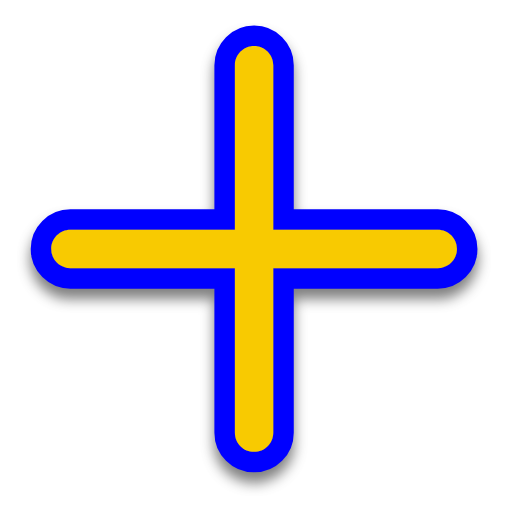
t = 0.00 s
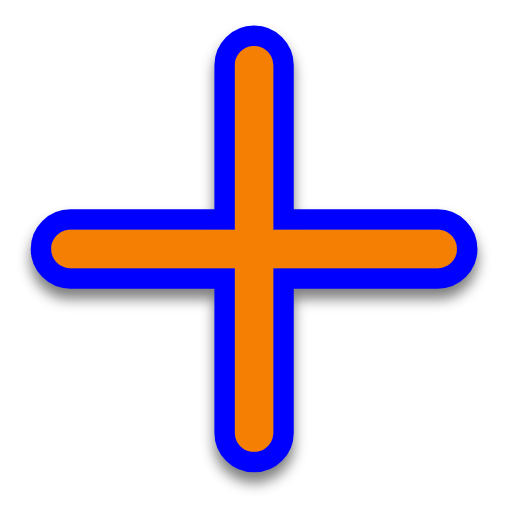
t = 0.50 s
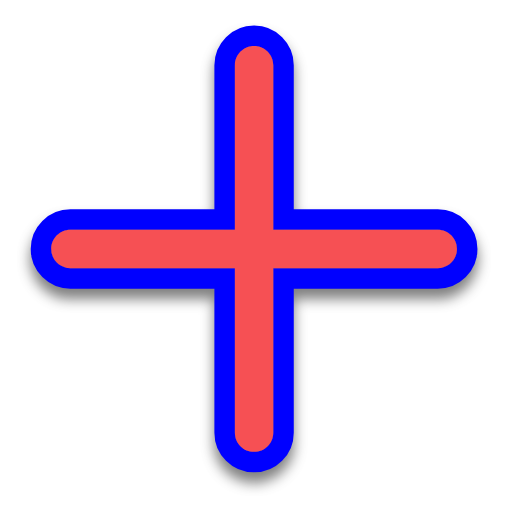
t = 1.00 s
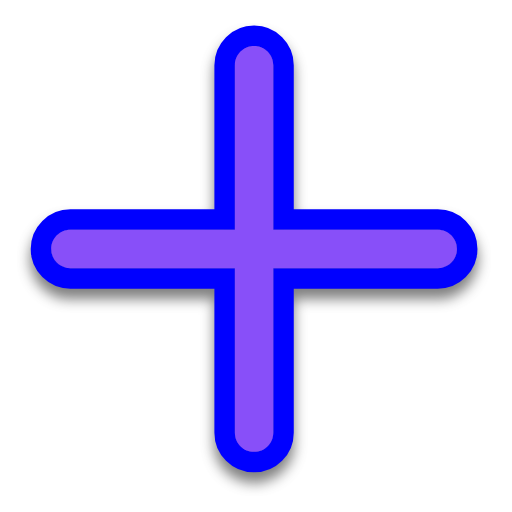
t = 1.50 s
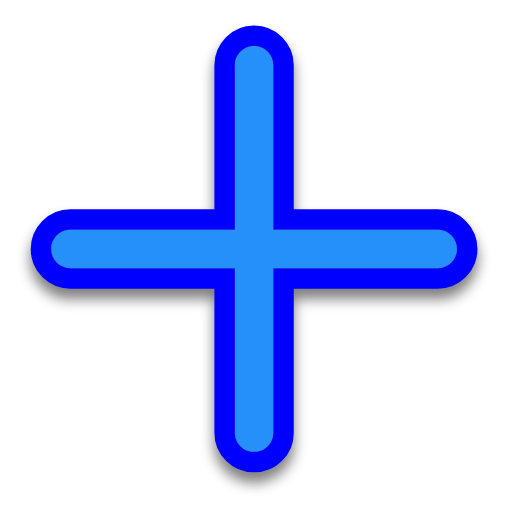
t = 2.00 s
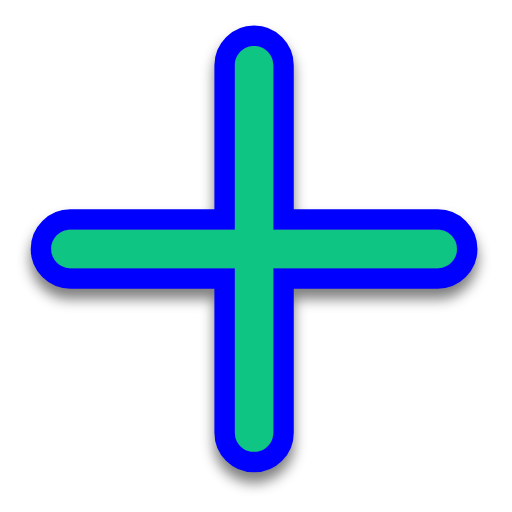
t = 2.50 s

The animated SVG that drew these frames (rendered in a browser with its animation timeline set to each time). Animation: 1 SMIL element (animate=1); one cycle of 3.00 s, repeats indefinitely.

<svg width="200" height="200" viewBox="0 0 200 200" fill="none" xmlns="http://www.w3.org/2000/svg">
    <g filter="url(#filter0_d)">
        <path fill-rule="evenodd" clip-rule="evenodd"
            d="M99.25 18C103.392 18 106.75 21.3579 106.75 25.5V89.75H171C175.142 89.75 178.5 93.1079 178.5 97.25C178.5 101.392 175.142 104.75 171 104.75H106.75V169C106.75 173.142 103.392 176.5 99.25 176.5C95.1079 176.5 91.75 173.142 91.75 169V104.75H27.5C23.3579 104.75 20 101.392 20 97.25C20 93.1079 23.3579 89.75 27.5 89.75H91.75V25.5C91.75 21.3579 95.1079 18 99.25 18Z"
            fill="#0000FF" />
        <path
            d="M110.75 25.5C110.75 19.1487 105.601 14 99.25 14C92.8987 14 87.75 19.1487 87.75 25.5V85.75H27.5C21.1487 85.75 16 90.8987 16 97.25C16 103.601 21.1487 108.75 27.5 108.75H87.75V169C87.75 175.351 92.8987 180.5 99.25 180.5C105.601 180.5 110.75 175.351 110.75 169V108.75H171C177.351 108.75 182.5 103.601 182.5 97.25C182.5 90.8987 177.351 85.75 171 85.75H110.75V25.5Z"
            stroke="#0000FF" stroke-width="8" stroke-linecap="round" />
    </g>
    <path fill-rule="evenodd" clip-rule="evenodd"
        d="M99.25 18C103.392 18 106.75 21.3579 106.75 25.5V89.75H171C175.142 89.75 178.5 93.1079 178.5 97.25C178.5 101.392 175.142 104.75 171 104.75H106.75V169C106.75 173.142 103.392 176.5 99.25 176.5C95.1079 176.5 91.75 173.142 91.75 169V104.75H27.5C23.3579 104.75 20 101.392 20 97.25C20 93.1079 23.3579 89.75 27.5 89.75H91.75V25.5C91.75 21.3579 95.1079 18 99.25 18Z"
        fill="#00FF00">
        <animate attributeName="fill" values="#F8CA01;#F47F02;#F65054;#884FF9;#2590F9;#0FC584;#F8CA01" dur="3s"
            repeatCount="indefinite" />
    </path>
    <defs>
        <filter id="filter0_d" x="7" y="9" width="184.5" height="184.5" filterUnits="userSpaceOnUse"
            color-interpolation-filters="sRGB">
            <feFlood flood-opacity="0" result="BackgroundImageFix" />
            <feColorMatrix in="SourceAlpha" type="matrix" values="0 0 0 0 0 0 0 0 0 0 0 0 0 0 0 0 0 0 127 0" />
            <feOffset dy="4" />
            <feGaussianBlur stdDeviation="2.5" />
            <feColorMatrix type="matrix" values="0 0 0 0 0 0 0 0 0 0 0 0 0 0 0 0 0 0 0.5 0" />
            <feBlend mode="normal" in2="BackgroundImageFix" result="effect1_dropShadow" />
            <feBlend mode="normal" in="SourceGraphic" in2="effect1_dropShadow" result="shape" />
        </filter>
    </defs>
</svg>
